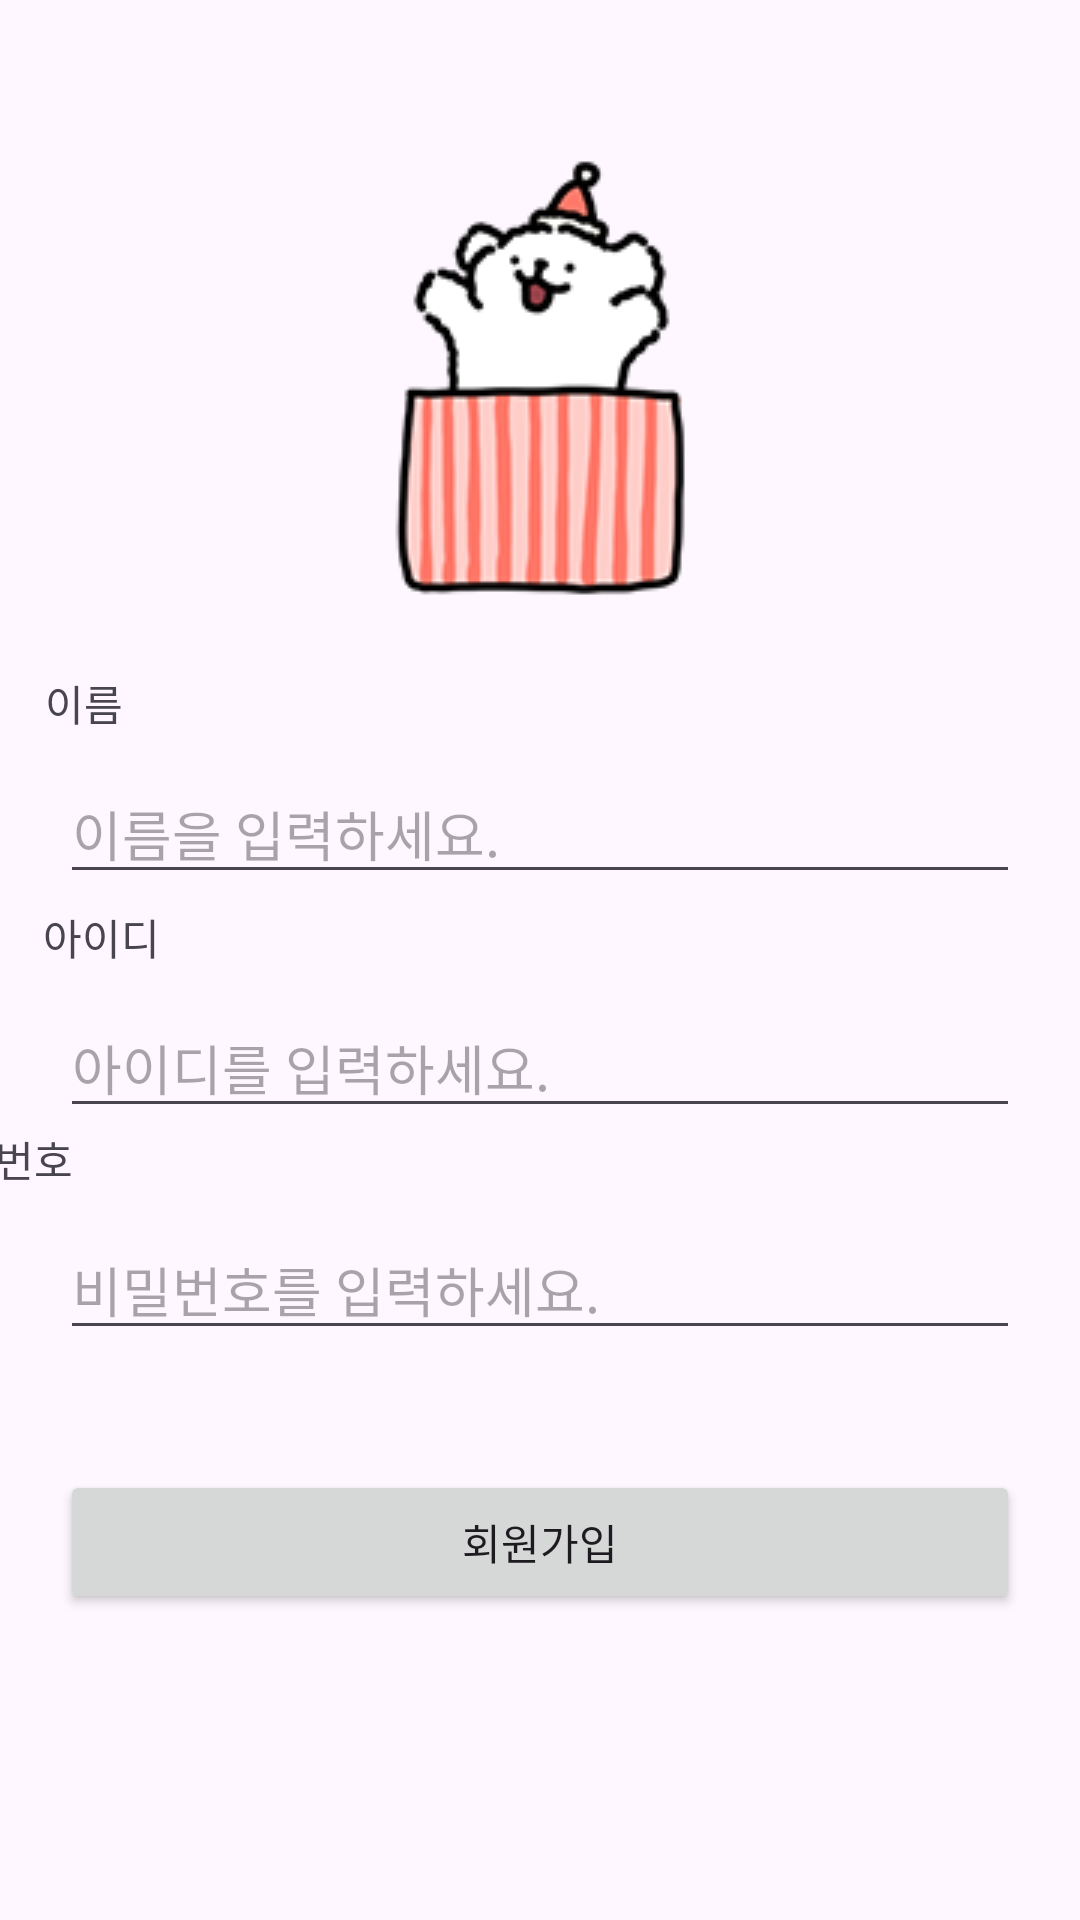

Write the Android layout XML for this screen, with the resource values it uses.
<!-- AndroidManifest.xml: application theme Theme.App_homeworked_start -->
<!-- res/layout/activity_sign_up.xml -->
<?xml version="1.0" encoding="utf-8"?>
<androidx.constraintlayout.widget.ConstraintLayout xmlns:android="http://schemas.android.com/apk/res/android"
    xmlns:app="http://schemas.android.com/apk/res-auto"
    xmlns:tools="http://schemas.android.com/tools"
    android:layout_width="match_parent"
    android:layout_height="match_parent"
    tools:context=".SignUpActivity">

    <TextView
        android:id="@+id/textView3"
        android:layout_width="wrap_content"
        android:layout_height="wrap_content"
        android:layout_marginTop="224dp"
        android:text="이름"
        app:layout_constraintEnd_toEndOf="parent"
        app:layout_constraintHorizontal_bias="0.045"
        app:layout_constraintStart_toStartOf="parent"
        app:layout_constraintTop_toTopOf="parent" />

    <EditText
        android:id="@+id/et_name"
        android:layout_width="match_parent"
        android:layout_height="wrap_content"
        android:layout_marginHorizontal="20dp"
        android:layout_marginTop="10dp"
        android:ems="10"
        android:inputType="textEmailAddress"
        android:hint="이름을 입력하세요."
        app:layout_constraintEnd_toEndOf="parent"
        app:layout_constraintHorizontal_bias="0.089"
        app:layout_constraintStart_toStartOf="parent"
        app:layout_constraintTop_toBottomOf="@+id/textView3" />

    <TextView
        android:id="@+id/textView4"
        android:layout_width="wrap_content"
        android:layout_height="wrap_content"
        android:layout_marginTop="4dp"
        android:text="아이디"
        app:layout_constraintEnd_toEndOf="parent"
        app:layout_constraintHorizontal_bias="0.045"
        app:layout_constraintStart_toStartOf="parent"
        app:layout_constraintTop_toBottomOf="@+id/et_name" />

    <EditText
        android:id="@+id/et_id_sign_up"
        android:layout_width="match_parent"
        android:layout_height="wrap_content"
        android:layout_marginHorizontal="20dp"
        android:layout_marginTop="10dp"
        android:ems="10"
        android:inputType="textEmailAddress"
        android:hint="아이디를 입력하세요."
        app:layout_constraintEnd_toEndOf="parent"
        app:layout_constraintHorizontal_bias="0.079"
        app:layout_constraintStart_toStartOf="parent"
        app:layout_constraintTop_toBottomOf="@+id/textView4" />

    <TextView
        android:id="@+id/textView5"
        android:layout_width="wrap_content"
        android:layout_height="wrap_content"
        android:layout_marginEnd="336dp"
        android:text="비밀번호"
        app:layout_constraintEnd_toEndOf="parent"
        app:layout_constraintTop_toBottomOf="@+id/et_id_sign_up" />

    <EditText
        android:id="@+id/et_psw_sign_up"
        android:layout_width="match_parent"
        android:layout_height="wrap_content"
        android:layout_marginHorizontal="20dp"
        android:layout_marginTop="10dp"
        android:ems="10"
        android:inputType="numberPassword"
        android:hint="비밀번호를 입력하세요."
        app:layout_constraintEnd_toEndOf="parent"
        app:layout_constraintHorizontal_bias="0.079"
        app:layout_constraintStart_toStartOf="parent"
        app:layout_constraintTop_toBottomOf="@+id/textView5" />

    <Button
        android:id="@+id/btn_sign_up_2"
        android:layout_width="match_parent"
        android:layout_height="wrap_content"
        android:layout_marginHorizontal="20dp"
        android:layout_marginTop="40dp"
        android:text="회원가입"
        app:layout_constraintEnd_toEndOf="parent"
        app:layout_constraintStart_toStartOf="parent"
        app:layout_constraintTop_toBottomOf="@+id/et_psw_sign_up" />

    <ImageView
        android:id="@+id/imageView"
        android:layout_width="wrap_content"
        android:layout_height="wrap_content"
        app:layout_constraintBottom_toTopOf="@+id/textView3"
        app:layout_constraintEnd_toEndOf="parent"
        app:layout_constraintStart_toStartOf="parent"
        app:srcCompat="@drawable/happydog3" />
</androidx.constraintlayout.widget.ConstraintLayout>
<!-- resources referenced by this layout -->
<resources>
  <!-- drawable happydog3: png bitmap (drawable, 35244 bytes) -->
  <style name="Theme.App_homeworked_start" parent="Base.Theme.App_homeworked_start" />
  <style name="Base.Theme.App_homeworked_start" parent="Theme.Material3.DayNight.NoActionBar">
          
          
      </style>
</resources>
